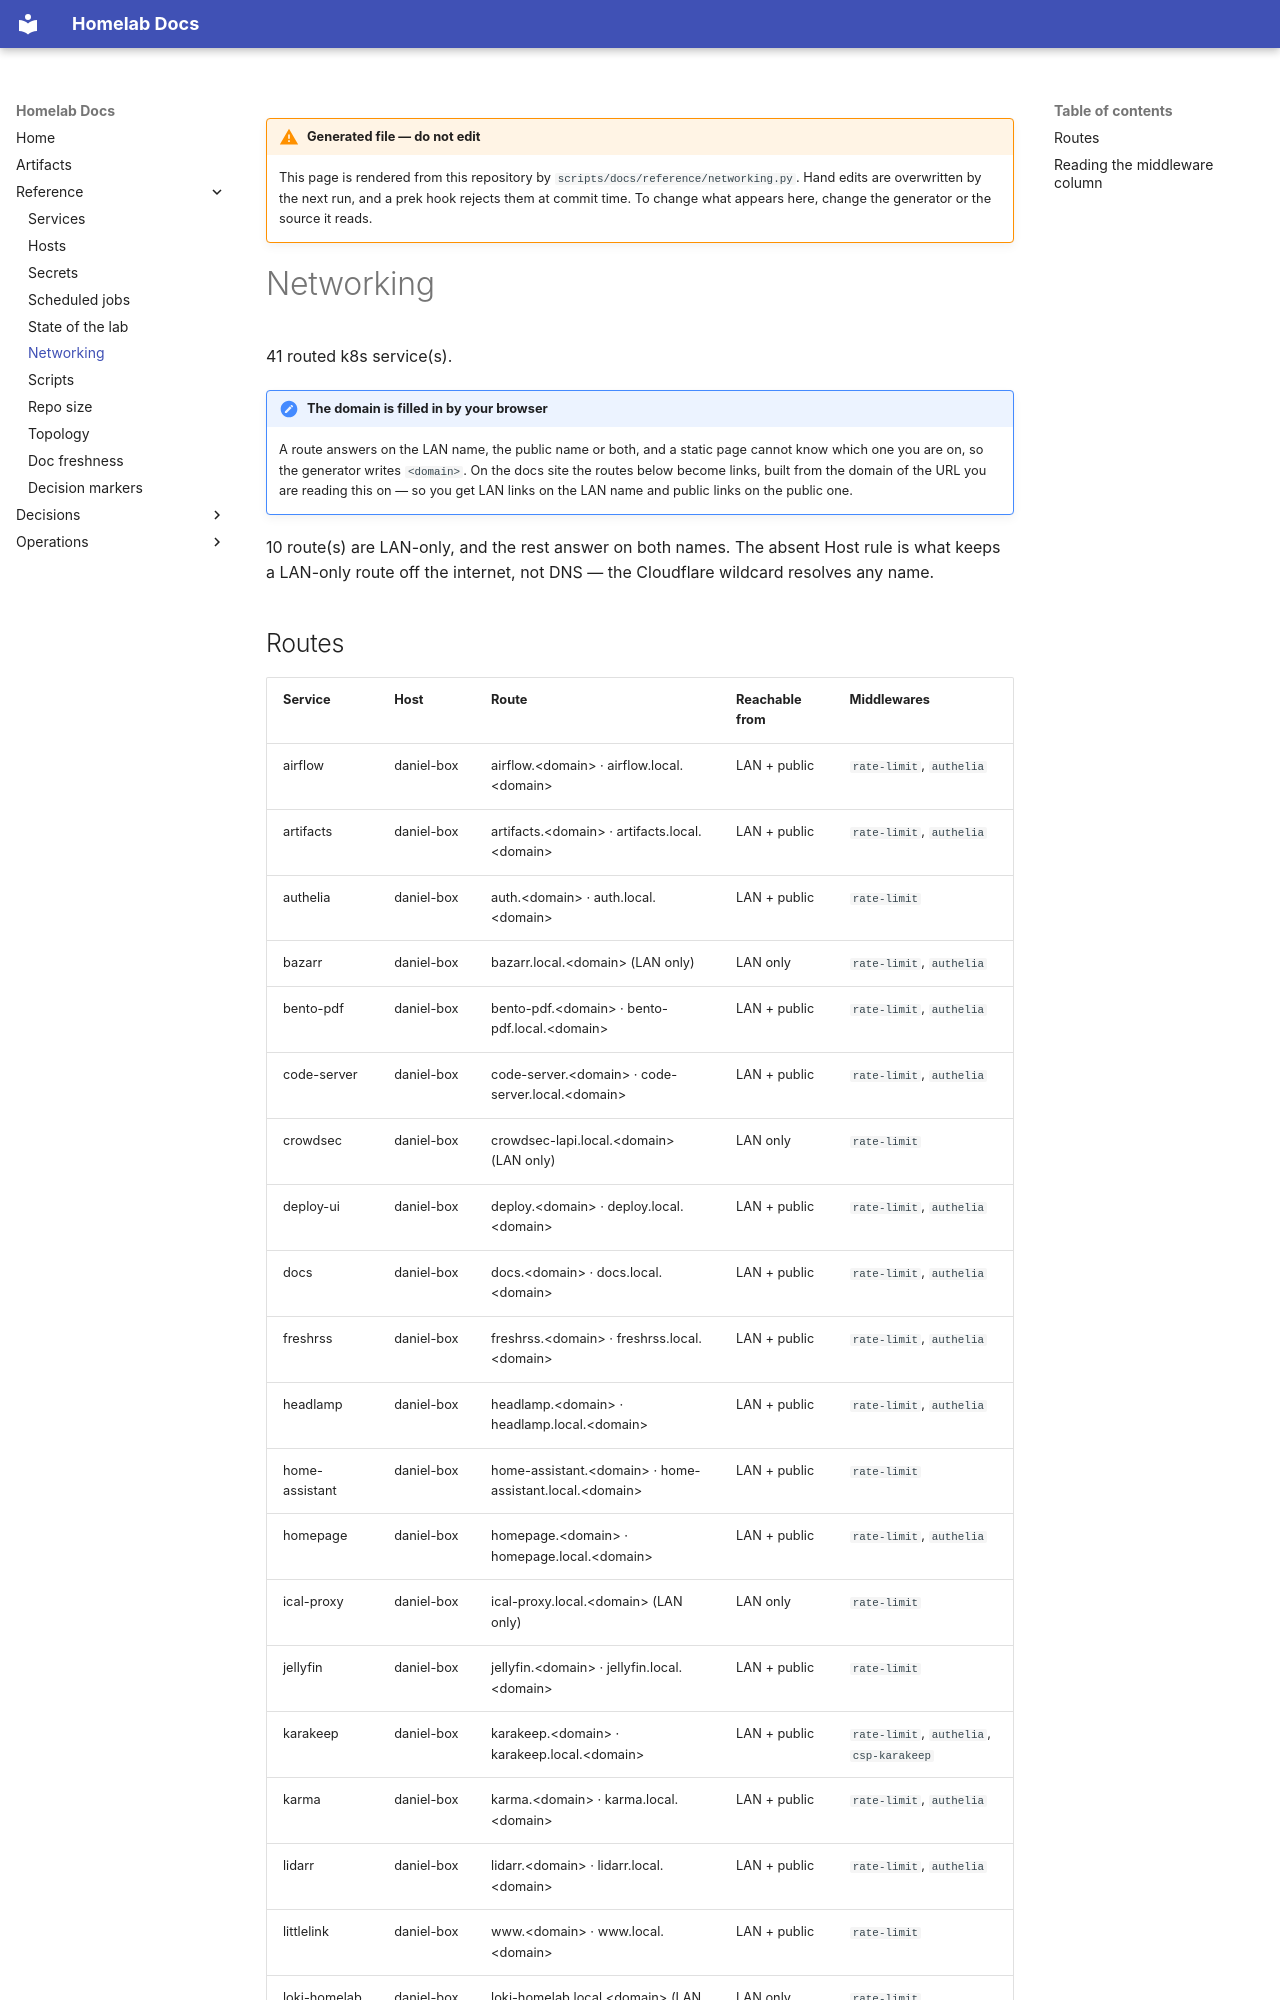

repository: DanielH2018/server · page: reference/networking/index.html · generator: mkdocs

---
generated_from: scripts/docs/reference/networking.py
generated_at: 2026-11-28 18:17 UTC
generated_sha: 23c576cd4
---

!!! warning "Generated file — do not edit"
    This page is rendered from this repository by `scripts/docs/reference/networking.py`. Hand edits are
    overwritten by the next run, and a prek hook rejects them at commit time.
    To change what appears here, change the generator or the source it reads.


# Networking

41 routed k8s service(s).

!!! note "The domain is filled in by your browser"
    A route answers on the LAN name, the public name or both, and a static page cannot know which one you are on, so the generator writes `<domain>`. On the docs site the routes below become links, built from the domain of the URL you are reading this on — so you get LAN links on the LAN name and public links on the public one.


10 route(s) are LAN-only, and the rest answer on both names. The absent Host rule is what keeps a LAN-only route off the internet, not DNS — the Cloudflare wildcard resolves any name.
